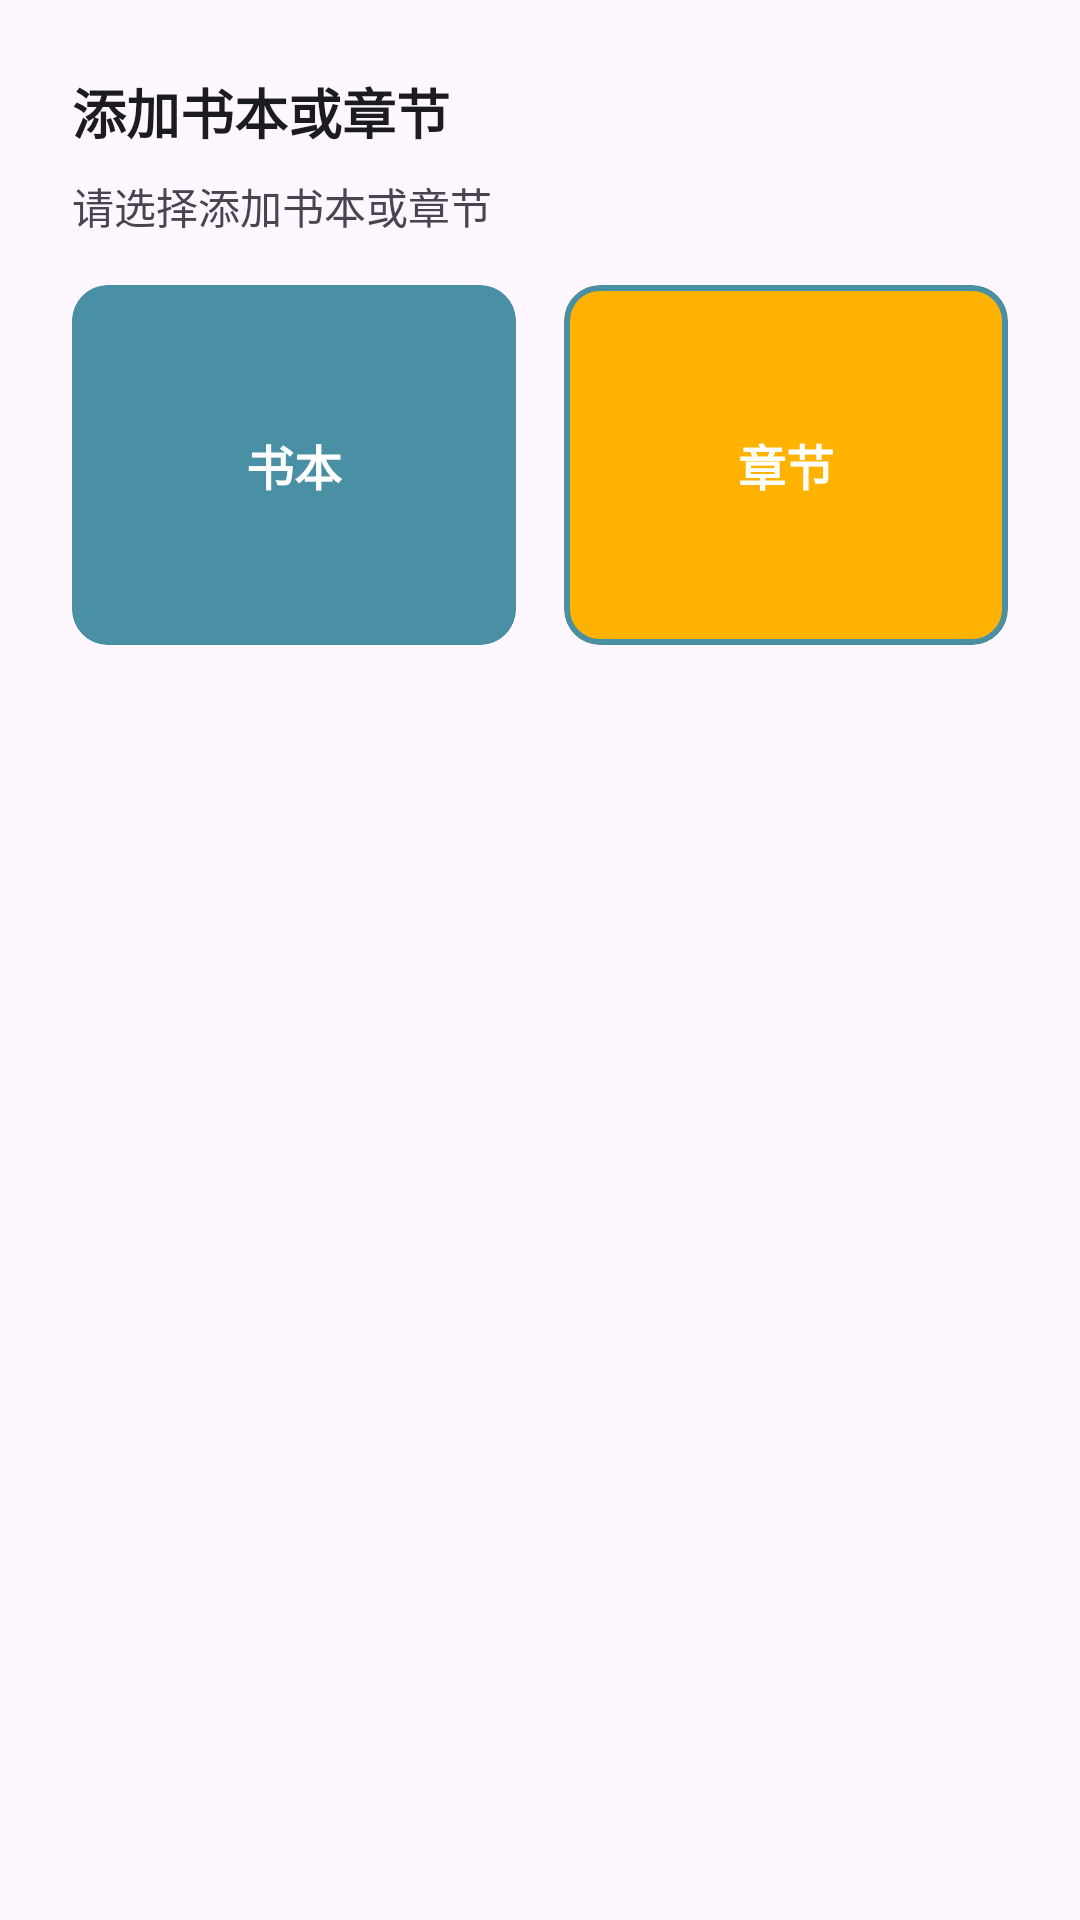

This screen was rendered from an Android layout file. Write that file and the resources it references.
<!-- AndroidManifest.xml: application theme Theme.MiaodiNote -->
<!-- res/layout/dialog_add_item.xml -->
<?xml version="1.0" encoding="utf-8"?>
<LinearLayout xmlns:android="http://schemas.android.com/apk/res/android"
    xmlns:app="http://schemas.android.com/apk/res-auto"
    android:layout_width="match_parent"
    android:layout_height="wrap_content"
    android:orientation="vertical"
    android:padding="24dp">

    <TextView
        android:id="@+id/tvDialogTitle"
        android:layout_width="wrap_content"
        android:layout_height="wrap_content"
        android:text="添加书本或章节"
        android:textSize="18sp"
        android:textStyle="bold"
        android:textColor="?attr/colorOnSurface" />

    <TextView
        android:layout_width="wrap_content"
        android:layout_height="wrap_content"
        android:layout_marginTop="8dp"
        android:text="请选择添加书本或章节"
        android:textSize="14sp"
        android:textColor="?attr/colorOnSurfaceVariant" />

    <LinearLayout
        android:layout_width="match_parent"
        android:layout_height="wrap_content"
        android:layout_marginTop="16dp"
        android:orientation="horizontal">

        <com.google.android.material.card.MaterialCardView
            android:id="@+id/cardBook"
            android:layout_width="0dp"
            android:layout_height="120dp"
            android:layout_weight="1"
            android:layout_marginEnd="8dp"
            app:cardCornerRadius="12dp"
            app:strokeWidth="2dp"
            app:strokeColor="?attr/colorPrimary"
            app:cardBackgroundColor="?attr/colorPrimaryContainer">

            <TextView
                android:layout_width="wrap_content"
                android:layout_height="wrap_content"
                android:layout_gravity="center"
                android:text="书本"
                android:textSize="16sp"
                android:textStyle="bold"
                android:textColor="?attr/colorOnPrimaryContainer" />
        </com.google.android.material.card.MaterialCardView>

        <com.google.android.material.card.MaterialCardView
            android:id="@+id/cardChapter"
            android:layout_width="0dp"
            android:layout_height="120dp"
            android:layout_weight="1"
            android:layout_marginStart="8dp"
            app:cardCornerRadius="12dp"
            app:strokeWidth="2dp"
            app:strokeColor="?attr/colorPrimary"
            app:cardBackgroundColor="?attr/colorSecondaryContainer">

            <TextView
                android:layout_width="wrap_content"
                android:layout_height="wrap_content"
                android:layout_gravity="center"
                android:text="章节"
                android:textSize="16sp"
                android:textStyle="bold"
                android:textColor="?attr/colorOnSecondaryContainer" />
        </com.google.android.material.card.MaterialCardView>
    </LinearLayout>
</LinearLayout>
<!-- resources referenced by this layout -->
<resources>
  <style name="Theme.MiaodiNote" parent="Theme.Material3.Light.NoActionBar">
          <item name="colorPrimary">@color/primary</item>
          <item name="colorOnPrimary">@android:color/white</item>
          <item name="colorPrimaryContainer">@color/primary</item>
          <item name="colorOnPrimaryContainer">@android:color/white</item>
          <item name="colorSecondaryContainer">@color/amber</item>
          <item name="colorOnSecondaryContainer">@android:color/white</item>
          <item name="colorSurface">@color/surface</item>
          <item name="colorOnSurface">@color/on_surface</item>
          <item name="colorOnSurfaceVariant">@color/on_surface_variant</item>
          <item name="colorOutline">@color/outline</item>
          <item name="colorOutlineVariant">@color/outline_variant</item>
          <item name="android:statusBarColor">@color/primary_dark</item>
          <item name="android:navigationBarColor">@color/surface</item>
      </style>
  <color name="primary">#4A90A4</color>
  <color name="amber">#FFB300</color>
  <color name="surface">#FFFFFF</color>
  <color name="on_surface">#1C1B1F</color>
  <color name="on_surface_variant">#49454F</color>
  <color name="outline">#79747E</color>
  <color name="outline_variant">#CAC4D0</color>
  <color name="primary_dark">#3D7A8C</color>
</resources>
